Photos from the image-classification dataset "patch_dataset" in the GitHub repository anurag3401/High_Resolution_Histopathology_AI. Its 2 classes are: benign, malignant.

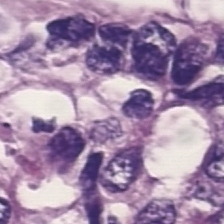
Label: malignant

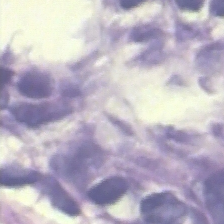
Label: benign

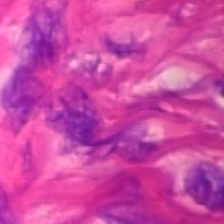
Label: benign

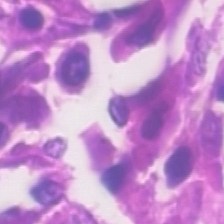
Label: malignant

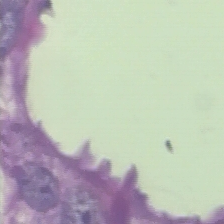
Label: benign

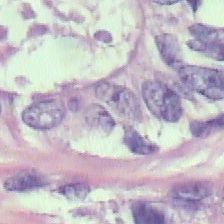
Label: malignant
